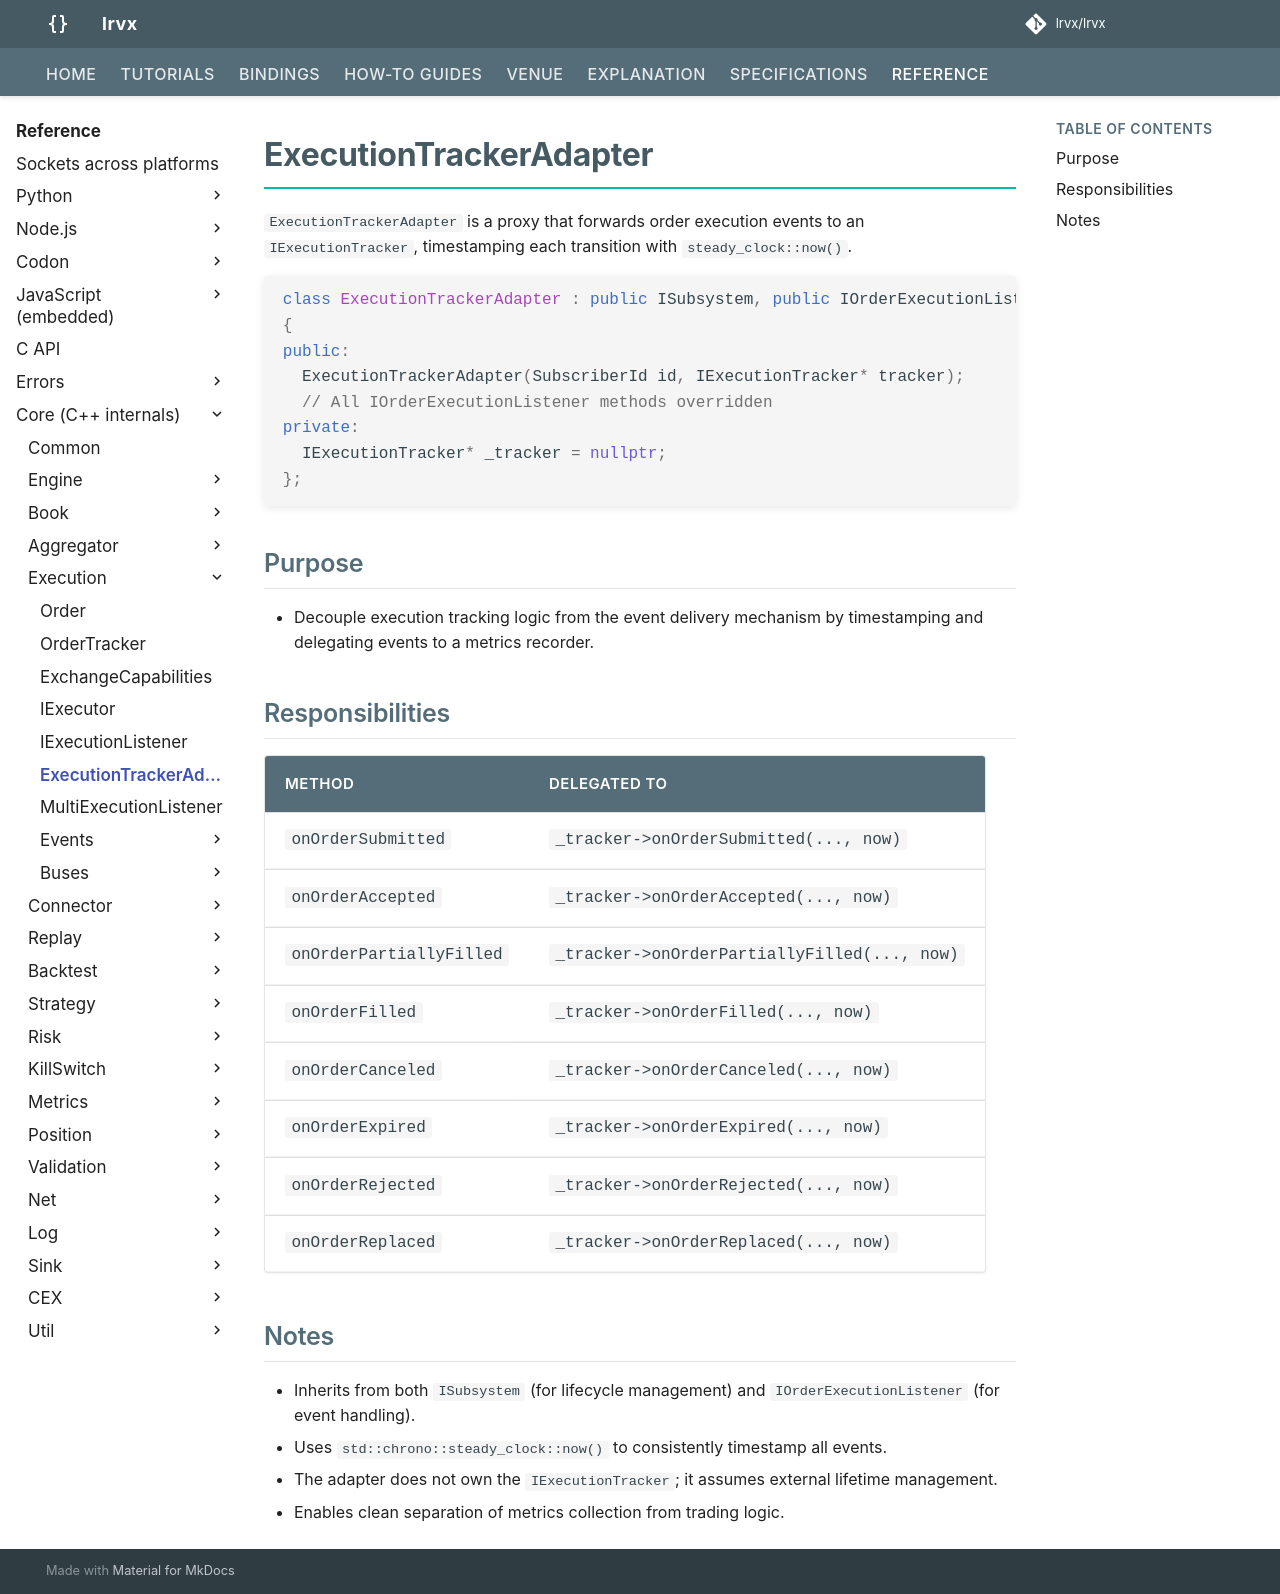

repository: FLOX-Foundation/flox · page: reference/api/execution/execution_tracker_adapter/index.html · generator: mkdocs

# ExecutionTrackerAdapter

`ExecutionTrackerAdapter` is a proxy that forwards order execution events to an `IExecutionTracker`, timestamping each transition with `steady_clock::now()`.

```cpp
class ExecutionTrackerAdapter : public ISubsystem, public IOrderExecutionListener
{
public:
  ExecutionTrackerAdapter(SubscriberId id, IExecutionTracker* tracker);
  // All IOrderExecutionListener methods overridden
private:
  IExecutionTracker* _tracker = nullptr;
};
```

## Purpose

* Decouple execution tracking logic from the event delivery mechanism by timestamping and delegating events to a metrics recorder.

## Responsibilities

| Method                   | Delegated To                                 |
| ------------------------ | -------------------------------------------- |
| `onOrderSubmitted`       | `_tracker->onOrderSubmitted(..., now)`       |
| `onOrderAccepted`        | `_tracker->onOrderAccepted(..., now)`        |
| `onOrderPartiallyFilled` | `_tracker->onOrderPartiallyFilled(..., now)` |
| `onOrderFilled`          | `_tracker->onOrderFilled(..., now)`          |
| `onOrderCanceled`        | `_tracker->onOrderCanceled(..., now)`        |
| `onOrderExpired`         | `_tracker->onOrderExpired(..., now)`         |
| `onOrderRejected`        | `_tracker->onOrderRejected(..., now)`        |
| `onOrderReplaced`        | `_tracker->onOrderReplaced(..., now)`        |

## Notes

* Inherits from both `ISubsystem` (for lifecycle management) and `IOrderExecutionListener` (for event handling).
* Uses `std::chrono::steady_clock::now()` to consistently timestamp all events.
* The adapter does not own the `IExecutionTracker`; it assumes external lifetime management.
* Enables clean separation of metrics collection from trading logic.
